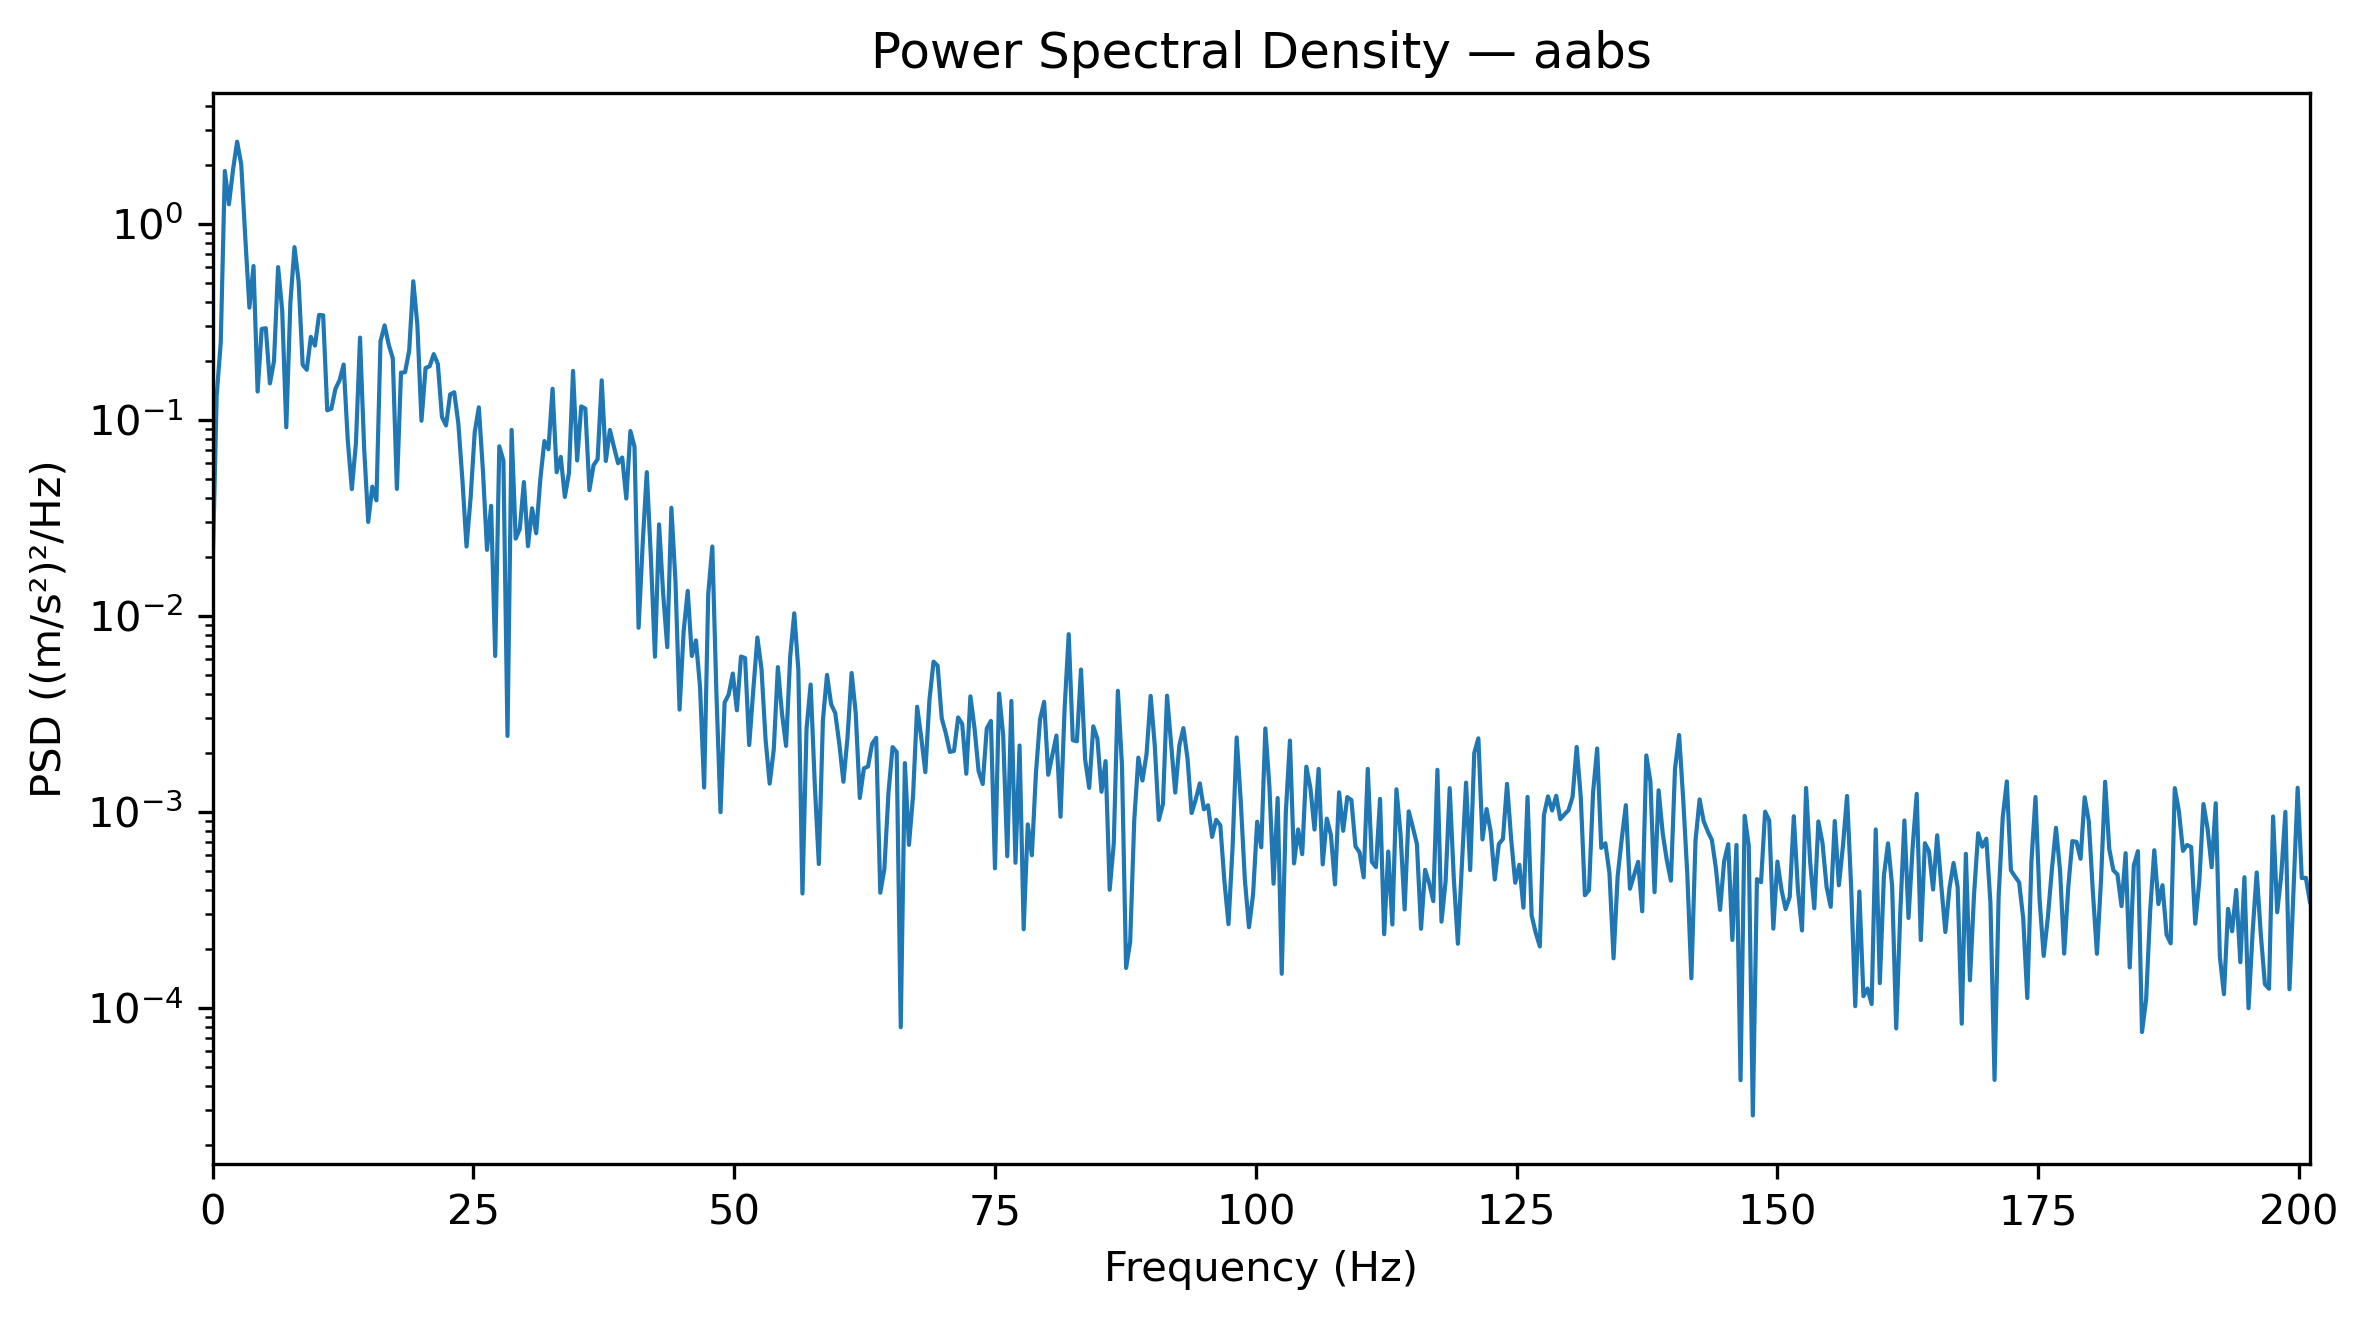

Data behind this chart, as committed beside it:
Frequency_Hz, PSD_(m_s2)^2_per_Hz
0.0, 0.01662
0.3927, 0.1328
0.7854, 0.2475
1.178, 1.862
1.571, 1.259
1.963, 1.889
2.356, 2.626
2.749, 2.014
3.141, 0.8442
3.534, 0.3737
3.927, 0.6096
4.319, 0.1395
4.712, 0.2912
5.105, 0.2935
5.497, 0.1534
5.89, 0.1993
6.283, 0.6019
6.675, 0.3622
7.068, 0.09161
7.461, 0.3966
7.854, 0.7606
8.246, 0.5113
8.639, 0.1909
9.032, 0.18
9.424, 0.2651
9.817, 0.2392
10.21, 0.3431
10.6, 0.3415
10.99, 0.1119
11.39, 0.114
11.78, 0.144
12.17, 0.1591
12.57, 0.1916
12.96, 0.07921
13.35, 0.04433
13.74, 0.07596
14.14, 0.263
14.53, 0.07201
14.92, 0.03015
15.31, 0.04565
15.71, 0.03885
16.1, 0.2517
16.49, 0.3037
16.89, 0.2424
17.28, 0.2059
17.67, 0.04442
18.06, 0.1741
18.46, 0.175
18.85, 0.2257
19.24, 0.5098
19.63, 0.3048
20.03, 0.09896
20.42, 0.184
20.81, 0.1877
21.2, 0.2165
21.6, 0.1929
21.99, 0.1033
22.38, 0.09365
22.78, 0.1349
23.17, 0.1384
... 453 more rows
